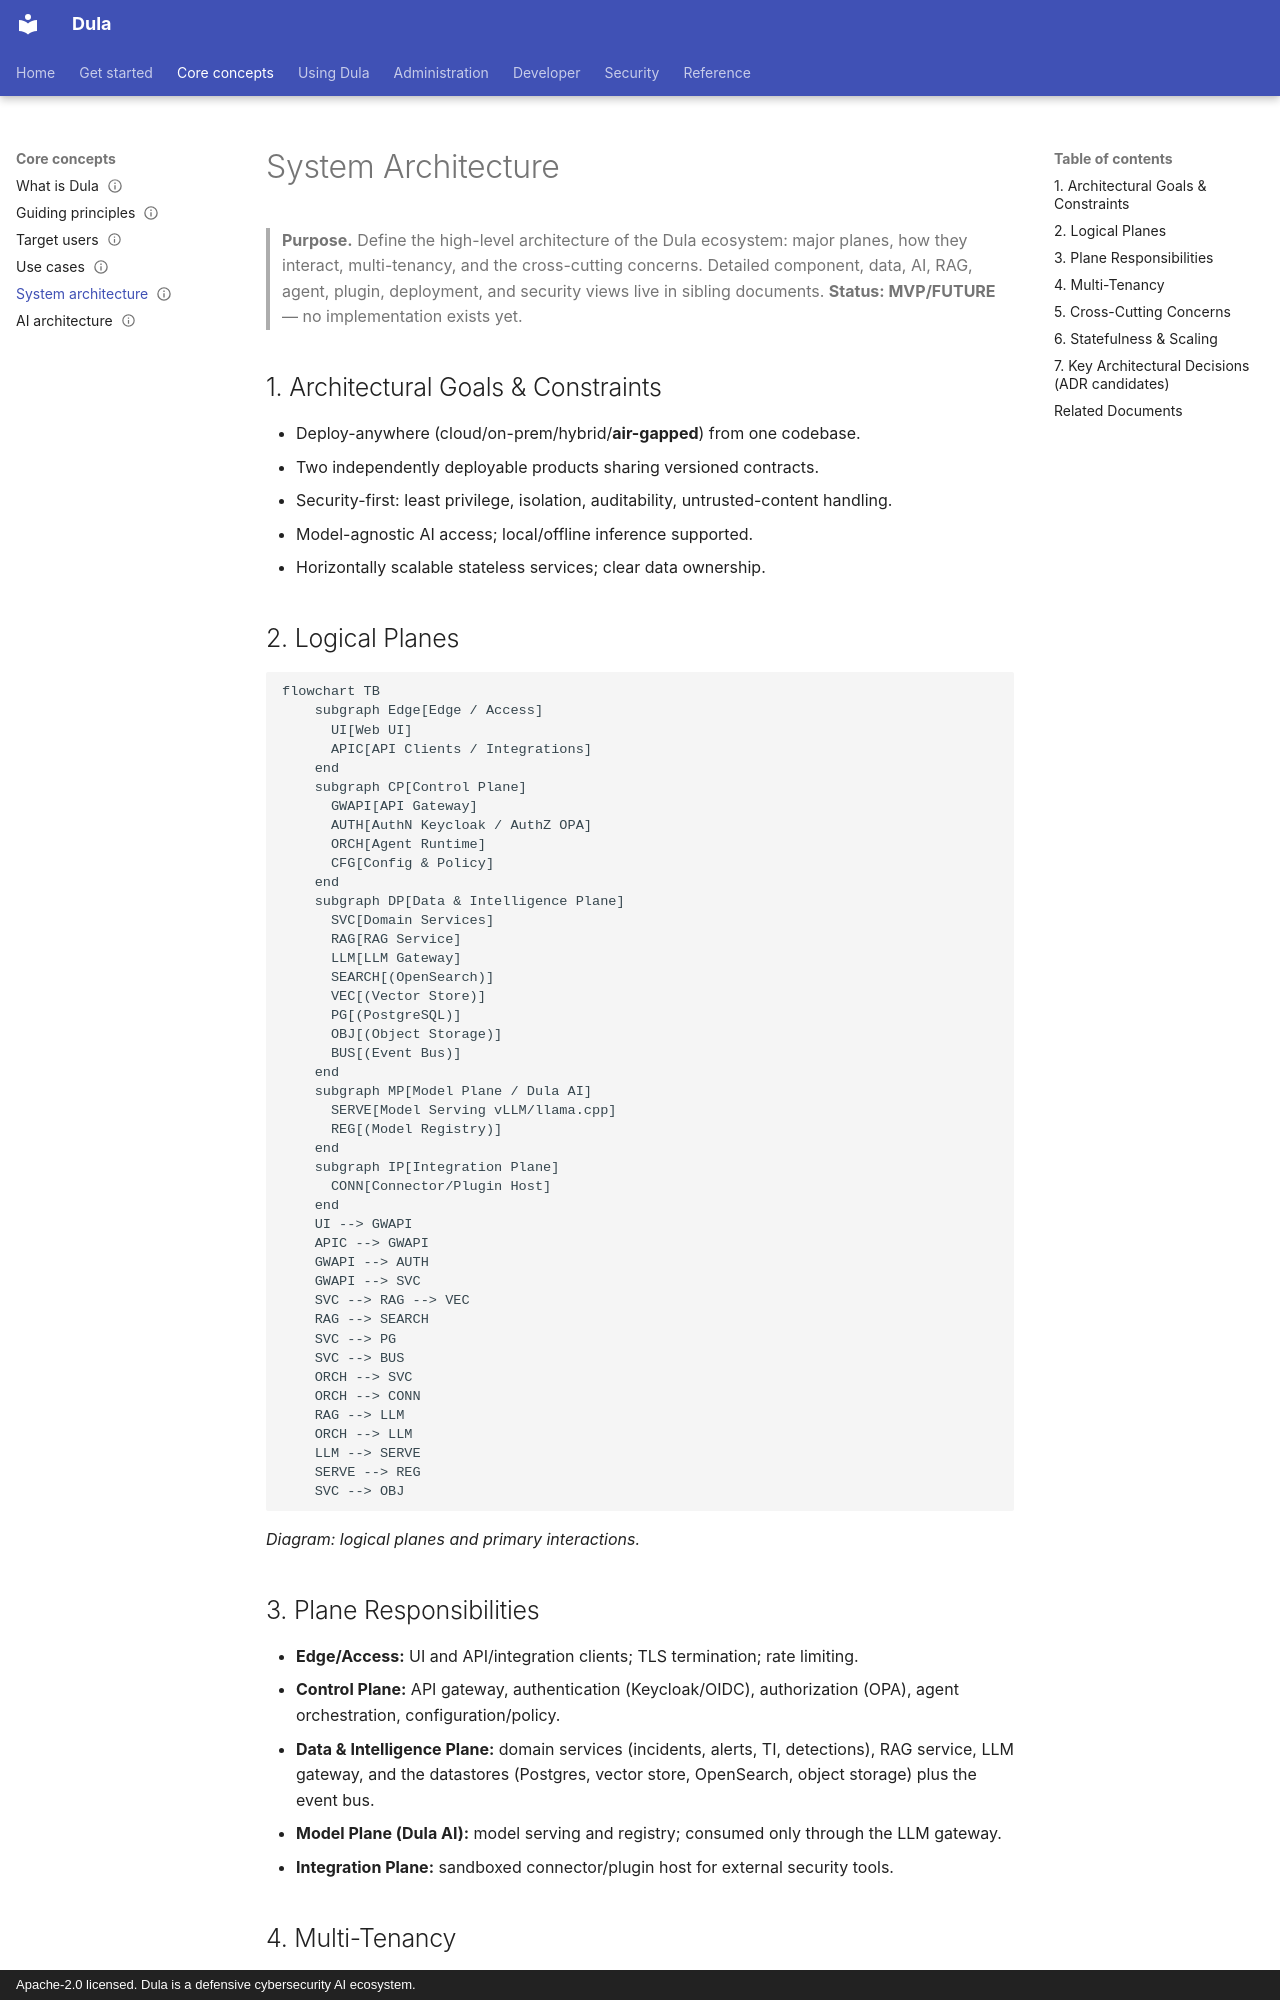

repository: AmanuelFeyissa/dula · page: 03-Architecture/SystemArchitecture/index.html · generator: mkdocs · copyright: Apache-2.0 licensed. Dula is a defensive cybersecurity AI ecosystem.

---
title: System Architecture
document_id: ARC-001
status: Draft
version: 0.1.0
last_updated: 2026-08-11
owner: Architecture
audience: Architects, engineers
phase: Documentation Bootstrap (M000)
related:
  - ./ComponentArchitecture.md
  - ./SecurityArchitecture.md
  - ./AIArchitecture.md
  - ../01-Project/TechnologyStack.md
---

# System Architecture

> **Purpose.** Define the high-level architecture of the Dula ecosystem: major planes,
> how they interact, multi-tenancy, and the cross-cutting concerns. Detailed component,
> data, AI, RAG, agent, plugin, deployment, and security views live in sibling documents.
> **Status: MVP/FUTURE** — no implementation exists yet.

## 1. Architectural Goals & Constraints

- Deploy-anywhere (cloud/on-prem/hybrid/**air-gapped**) from one codebase.
- Two independently deployable products sharing versioned contracts.
- Security-first: least privilege, isolation, auditability, untrusted-content handling.
- Model-agnostic AI access; local/offline inference supported.
- Horizontally scalable stateless services; clear data ownership.

## 2. Logical Planes

```mermaid
flowchart TB
    subgraph Edge[Edge / Access]
      UI[Web UI]
      APIC[API Clients / Integrations]
    end
    subgraph CP[Control Plane]
      GWAPI[API Gateway]
      AUTH[AuthN Keycloak / AuthZ OPA]
      ORCH[Agent Runtime]
      CFG[Config & Policy]
    end
    subgraph DP[Data & Intelligence Plane]
      SVC[Domain Services]
      RAG[RAG Service]
      LLM[LLM Gateway]
      SEARCH[(OpenSearch)]
      VEC[(Vector Store)]
      PG[(PostgreSQL)]
      OBJ[(Object Storage)]
      BUS[(Event Bus)]
    end
    subgraph MP[Model Plane / Dula AI]
      SERVE[Model Serving vLLM/llama.cpp]
      REG[(Model Registry)]
    end
    subgraph IP[Integration Plane]
      CONN[Connector/Plugin Host]
    end
    UI --> GWAPI
    APIC --> GWAPI
    GWAPI --> AUTH
    GWAPI --> SVC
    SVC --> RAG --> VEC
    RAG --> SEARCH
    SVC --> PG
    SVC --> BUS
    ORCH --> SVC
    ORCH --> CONN
    RAG --> LLM
    ORCH --> LLM
    LLM --> SERVE
    SERVE --> REG
    SVC --> OBJ
```

*Diagram: logical planes and primary interactions.*

## 3. Plane Responsibilities

- **Edge/Access:** UI and API/integration clients; TLS termination; rate limiting.
- **Control Plane:** API gateway, authentication (Keycloak/OIDC), authorization (OPA),
  agent orchestration, configuration/policy.
- **Data & Intelligence Plane:** domain services (incidents, alerts, TI, detections),
  RAG service, LLM gateway, and the datastores (Postgres, vector store, OpenSearch,
  object storage) plus the event bus.
- **Model Plane (Dula AI):** model serving and registry; consumed only through the LLM
  gateway.
- **Integration Plane:** sandboxed connector/plugin host for external security tools.
